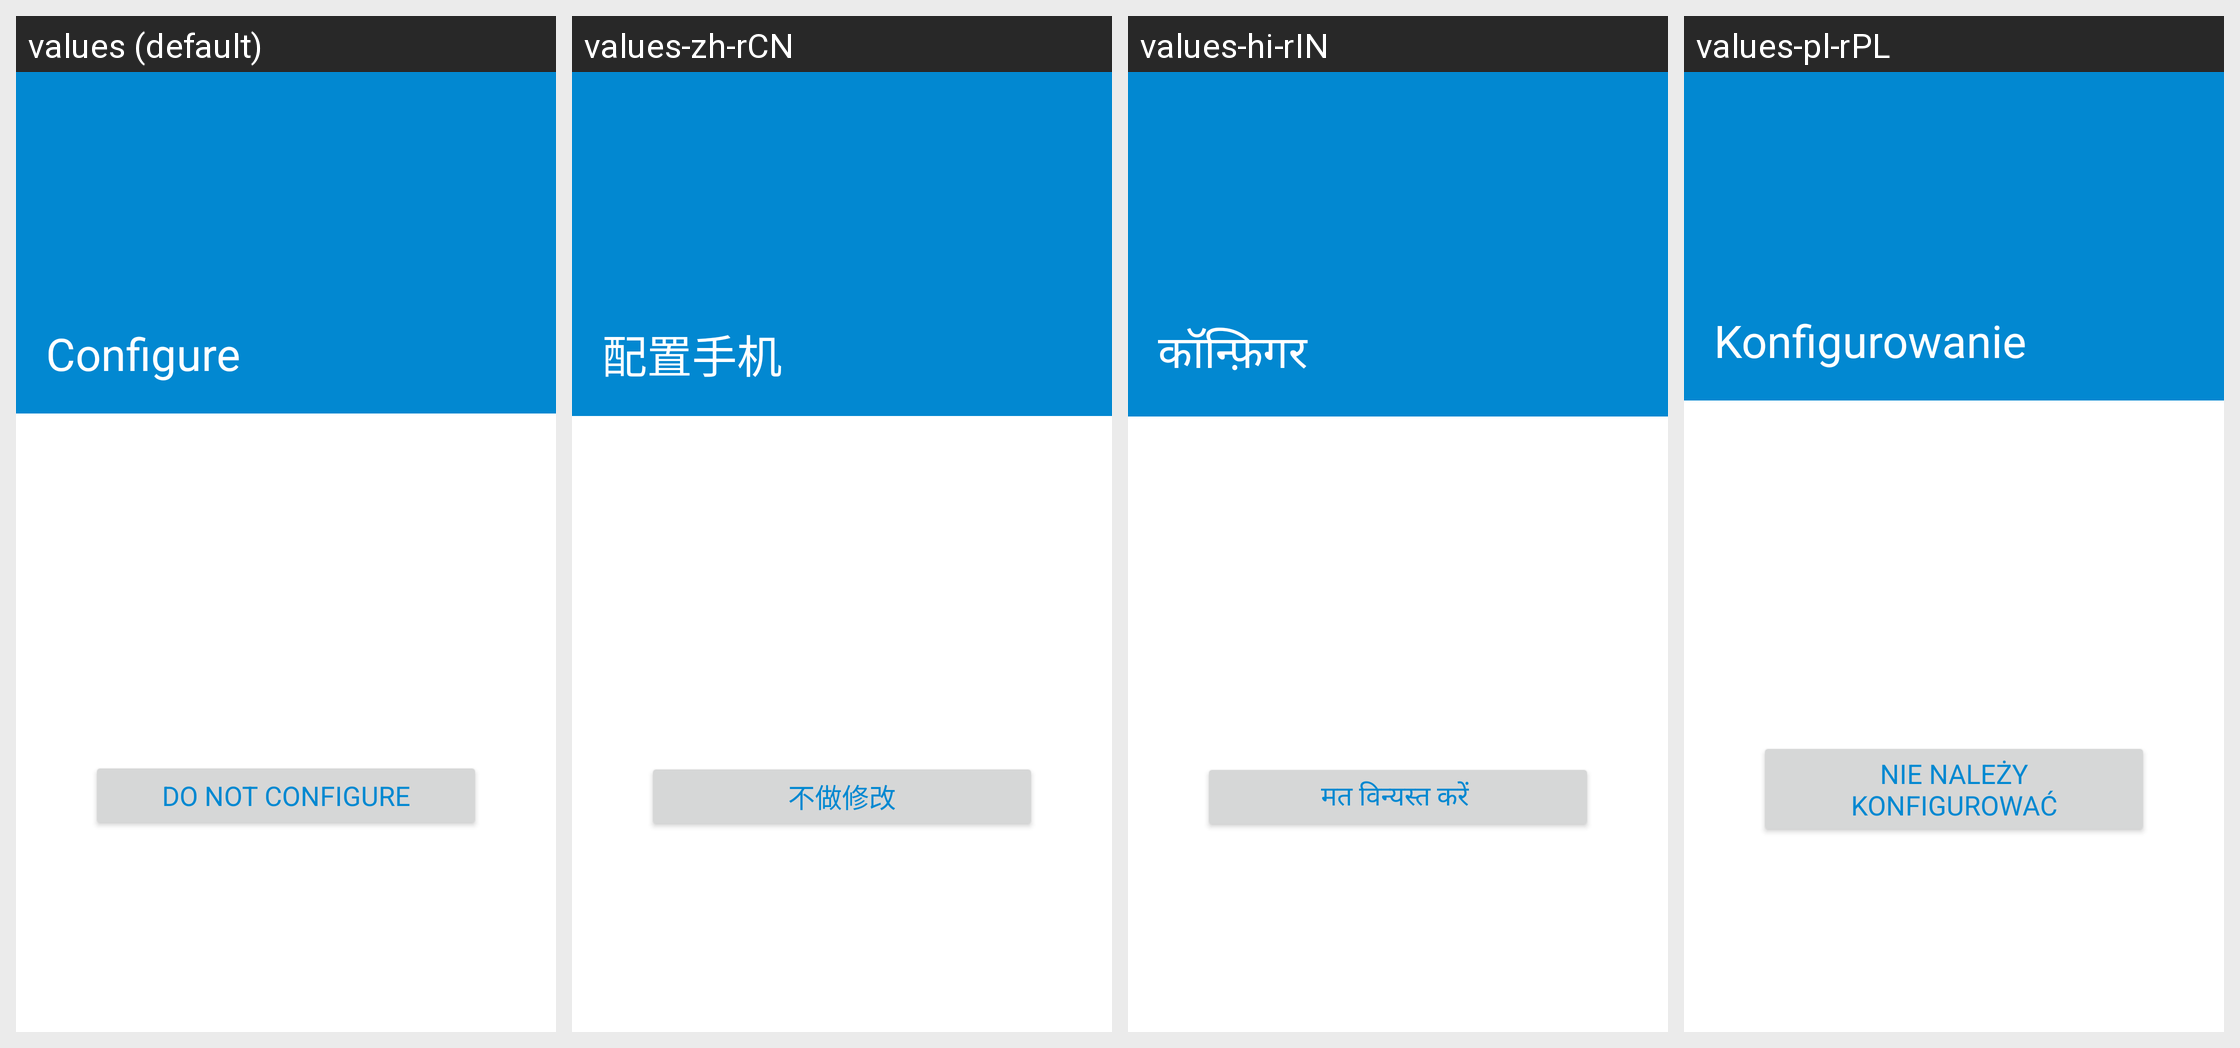

Here is an Android app screen in its default locale and in the app's own translations. Write out the translated-string differences for the strings that appear on this screen.
Android screen res/layout/trigger_start_fragment.xml rendered under 4 locales, left to right: values (default), values-zh-rCN, values-hi-rIN, values-pl-rPL. Device: Nexus 5 (rendered at 1080×1920; each locale shown at half size, 540×960, under a caption strip naming it); theme Theme.MaterialComponents.DayNight.NoActionBar.
Other locales in the repository, not shown: values-es-rES, values-fr-rFR, values-in-rID, values-it-rIT, values-ro-rRO, values-sk-rSK, values-th-rTH.
Strings drawn on this screen, with the default value and each locale's value (text and hints the layout hard-codes, and strings that could not be matched under every locale, appear in the picture but are not listed):

trigger_title
  values: Configure
  values-zh-rCN: 配置手机
  values-hi-rIN: कॉन्फ़िगर 
  values-pl-rPL: Konfigurowanie 

trigger_no_text
  values: DO NOT CONFIGURE
  values-zh-rCN: 不做修改
  values-hi-rIN: मत विन्यस्त करें 
  values-pl-rPL: NIE NALEŻY KONFIGUROWAĆ
